Run: headless pygame with SDL's dummy video driver; simulated clock (each Clock.tick advances the game by its frame time, no real sleeping); random seed 0; keys injected as events and as key.get_pressed() state; no mouse input.
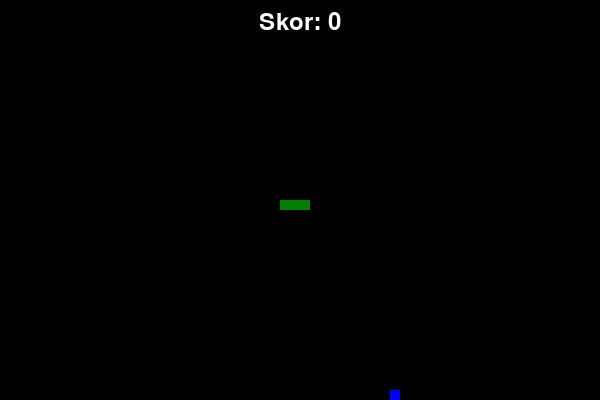
Frame 1 of 4 · flips 1–60 · no input
Frame 2 of 4 · flips 61–180 · tapped SPACE, RETURN · held RIGHT (→), D · screen unchanged from frame 1, image omitted
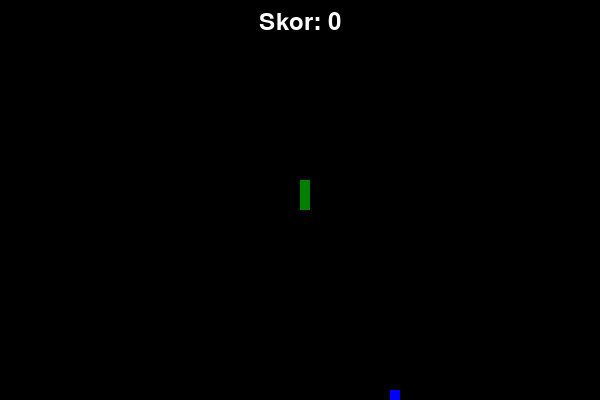
Frame 3 of 4 · flips 181–300 · held DOWN (↓), S
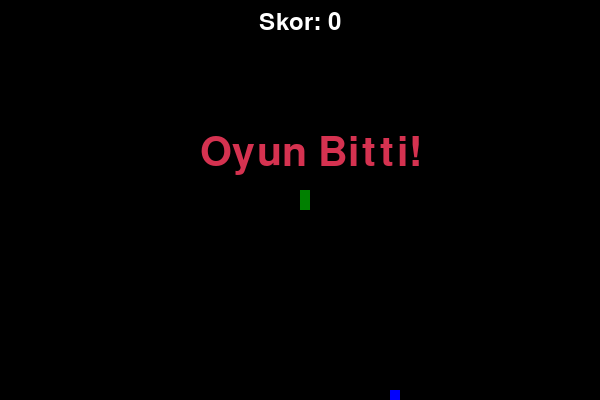
Frame 4 of 4 · flips 301–420 · held LEFT (←), A, UP (↑), W

The pygame program that drew these frames:

import pygame
import random

pygame.init()

# Renkler
siyah = (0, 0, 0)
koyu_yeşil = (0, 128, 0)
mavi = (0, 0, 255)
kırmızı = (213, 50, 80)
beyaz = (255, 255, 255)

# Ekran boyutları
genişlik = 600
yükseklik = 400
ekran = pygame.display.set_mode((genişlik, yükseklik))
pygame.display.set_caption("Kıvrılan Yılan - Wrap Around")

# Yılan ayarları
yılan_parça_genişliği = 10
yılan_parça_yüksekliği = 10
yılan_hızı = 15

saat = pygame.time.Clock()

# Skor yazdırma fonksiyonu
font = pygame.font.SysFont(None, 35)

def skoru_yaz(sk):
    değer = font.render("Skor: " + str(sk), True, beyaz)
    skor_x = genişlik // 2 - değer.get_width() // 2  # Skoru ekranın ortasında hizalama
    ekran.blit(değer, [skor_x, 10])

# Yılanı çizme fonksiyonu
def yılanı_çiz(parçalar):
    for parça in parçalar:
        pygame.draw.rect(ekran, koyu_yeşil, [parça[0], parça[1], yılan_parça_genişliği, yılan_parça_yüksekliği])

# Oyun fonksiyonu
def oyun():
    x = genişlik // 2
    y = yükseklik // 2
    x_değişim = yılan_parça_genişliği
    y_değişim = 0

    yılan_parçalar = []
    yılan_uzunluğu = 3

    yem_boyutu = yılan_parça_genişliği
    yem_x = round(random.randrange(0, genişlik - yem_boyutu) / yem_boyutu) * yem_boyutu
    yem_y = round(random.randrange(0, yükseklik - yem_boyutu) / yılan_parça_yüksekliği) * yılan_parça_yüksekliği

    oyun_bitti = False

    while not oyun_bitti:
        for etkinlik in pygame.event.get():
            if etkinlik.type == pygame.QUIT:
                oyun_bitti = True
            elif etkinlik.type == pygame.KEYDOWN:
                if etkinlik.key == pygame.K_LEFT and x_değişim == 0:
                    x_değişim = -yılan_parça_genişliği
                    y_değişim = 0
                elif etkinlik.key == pygame.K_RIGHT and x_değişim == 0:
                    x_değişim = yılan_parça_genişliği
                    y_değişim = 0
                elif etkinlik.key == pygame.K_UP and y_değişim == 0:
                    y_değişim = -yılan_parça_yüksekliği
                    x_değişim = 0
                elif etkinlik.key == pygame.K_DOWN and y_değişim == 0:
                    y_değişim = yılan_parça_yüksekliği
                    x_değişim = 0

        # Hareket
        x += x_değişim
        y += y_değişim

        # Wrap-around: ekran dışına çıkan yılan diğer taraftan gelsin
        if x >= genişlik:
            x = 0
        elif x < 0:
            x = genişlik - yılan_parça_genişliği
        if y >= yükseklik:
            y = 0
        elif y < 0:
            y = yükseklik - yılan_parça_yüksekliği

        ekran.fill(siyah)  # Arka plan siyah

        # Yem çiz
        pygame.draw.rect(ekran, mavi, [yem_x, yem_y, yem_boyutu, yem_boyutu])  # Yem mavi

        # Yeni parça ekle
        yeni_parça = [x, y]
        yılan_parçalar.append(yeni_parça)

        # Yılanın boyutunu ayarla
        if len(yılan_parçalar) > yılan_uzunluğu:
            del yılan_parçalar[0]

        # Kafanın kendine çarpmasını kontrol et
        for parça in yılan_parçalar[:-1]:
            if parça == yeni_parça:
                oyun_bitti = True

        # Yılanı çiz
        yılanı_çiz(yılan_parçalar)

        # Skor yazdır
        skoru_yaz(yılan_uzunluğu - 3)

        # Yem yedi mi kontrol et
        if x == yem_x and y == yem_y:
            yılan_uzunluğu += 1
            yem_x = round(random.randrange(0, genişlik - yem_boyutu) / yem_boyutu) * yem_boyutu
            yem_y = round(random.randrange(0, yükseklik - yem_boyutu) / yılan_parça_yüksekliği) * yılan_parça_yüksekliği

        # Ekranı güncelle
        pygame.display.update()

        # Yılanın hızını ayarla
        saat.tick(yılan_hızı)

    # Oyun bittiğinde ekranı göster
    font_large = pygame.font.SysFont(None, 60)
    mesaj = font_large.render("Oyun Bitti!", True, kırmızı)
    ekran.blit(mesaj, [genişlik // 3, yükseklik // 3])
    pygame.display.update()
    pygame.time.delay(2000)

    pygame.quit()

oyun()
